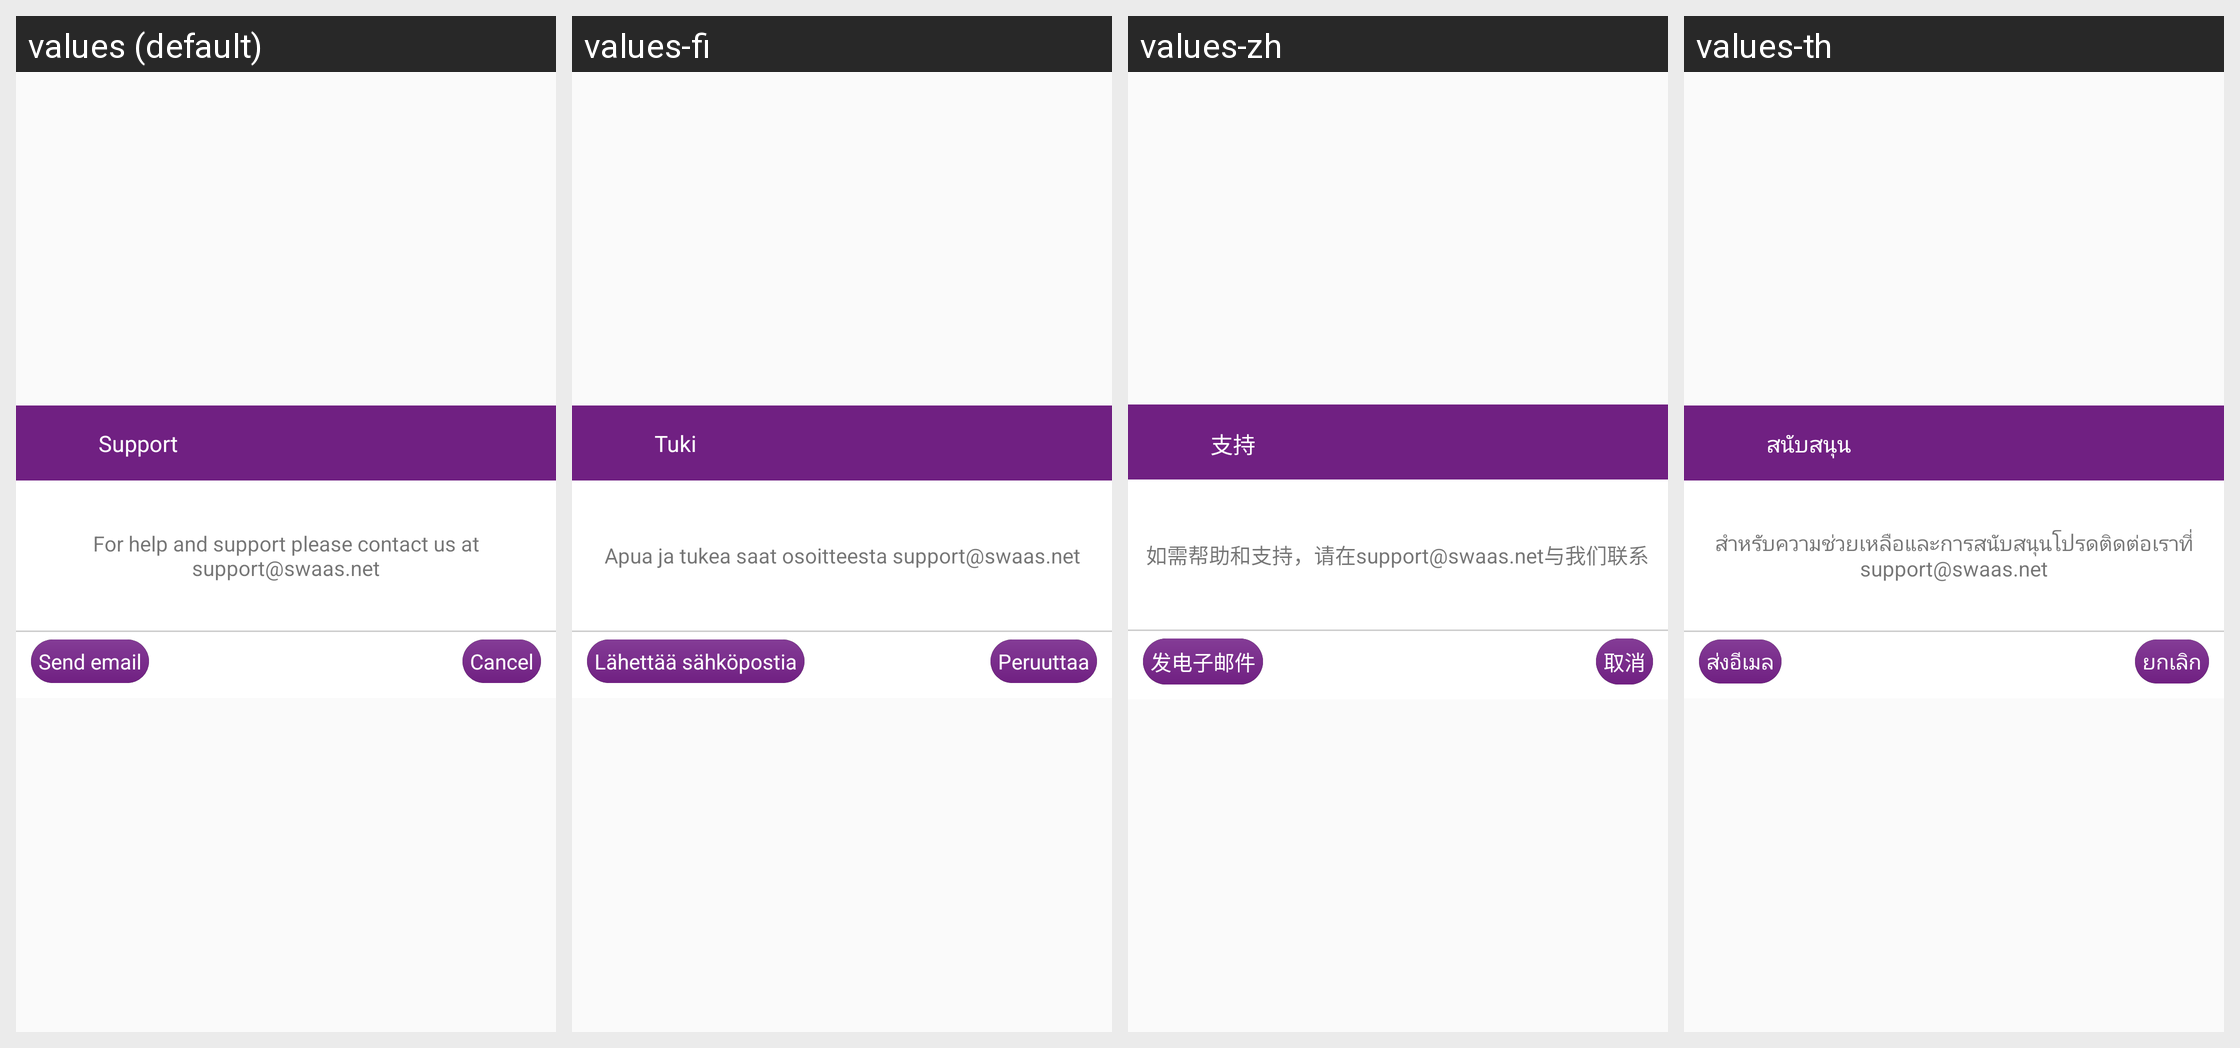

Translations of the strings shown on this Android screen, per locale in the grid:
Android screen res/layout/dialog_asset_email.xml rendered under 4 locales, left to right: values (default), values-fi, values-zh, values-th. Device: Nexus 5 (rendered at 1080×1920; each locale shown at half size, 540×960, under a caption strip naming it); theme AppTheme.
Other locales in the repository, not shown: values-es, values-in, values-ja, values-ko, values-nl, values-pt, values-ro.
Strings drawn on this screen, with the default value and each locale's value (text and hints the layout hard-codes, and strings that could not be matched under every locale, appear in the picture but are not listed):

support
  values: Support
  values-fi: Tuki
  values-zh: 支持
  values-th: สนับสนุน

helpMessage
  values: For help and support please contact us at support@swaas.net
  values-fi: Apua ja tukea saat osoitteesta support@swaas.net
  values-zh: 如需帮助和支持，请在support@swaas.net与我们联系
  values-th: สำหรับความช่วยเหลือและการสนับสนุนโปรดติดต่อเราที่ support@swaas.net

sendemail
  values: Send email
  values-fi: Lähettää sähköpostia
  values-zh: 发电子邮件
  values-th: ส่งอีเมล

cancel
  values: Cancel
  values-fi: Peruuttaa
  values-zh: 取消
  values-th: ยกเลิก
